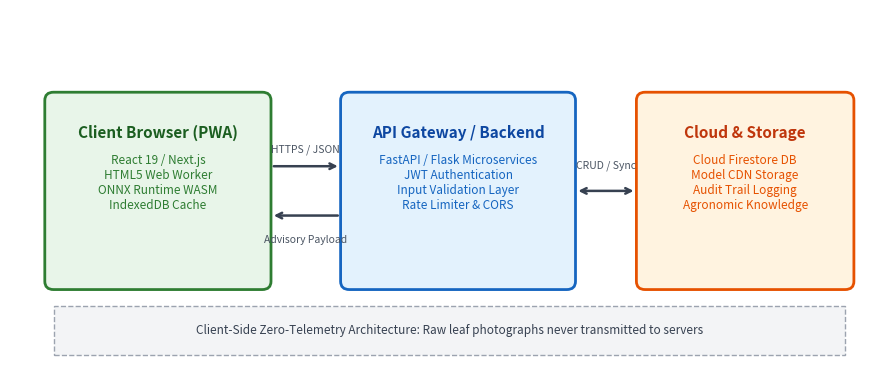

The script that saved this image:
import os
import shutil
import matplotlib
matplotlib.use('Agg')
import matplotlib.pyplot as plt
import matplotlib.patches as patches

os.makedirs('scratch/report_assets', exist_ok=True)
os.makedirs('project_report_src/assets', exist_ok=True)

fig, ax = plt.subplots(figsize=(9, 4), dpi=200)
ax.set_xlim(0, 10)
ax.set_ylim(0, 4.5)
ax.axis('off')

# Client Browser Box
ax.add_patch(patches.FancyBboxPatch((0.5, 1.2), 2.4, 2.2, boxstyle="round,pad=0.1", fc="#e8f5e9", ec="#2e7d32", lw=2))
ax.text(1.7, 3.0, "Client Browser (PWA)", ha='center', va='center', fontsize=11, fontweight='bold', color="#1b5e20")
ax.text(1.7, 2.4, "React 19 / Next.js\nHTML5 Web Worker\nONNX Runtime WASM\nIndexedDB Cache", ha='center', va='center', fontsize=8.5, color="#2e7d32")

# Arrows
ax.annotate('', xy=(3.8, 2.6), xytext=(3.0, 2.6), arrowprops=dict(arrowstyle="->", lw=1.8, color="#374151"))
ax.annotate('', xy=(3.0, 2.0), xytext=(3.8, 2.0), arrowprops=dict(arrowstyle="->", lw=1.8, color="#374151"))
ax.text(3.4, 2.8, "HTTPS / JSON", ha='center', va='center', fontsize=7.5, color="#4b5563")
ax.text(3.4, 1.7, "Advisory Payload", ha='center', va='center', fontsize=7.5, color="#4b5563")

# REST API Gateway Box
ax.add_patch(patches.FancyBboxPatch((3.9, 1.2), 2.5, 2.2, boxstyle="round,pad=0.1", fc="#e3f2fd", ec="#1565c0", lw=2))
ax.text(5.15, 3.0, "API Gateway / Backend", ha='center', va='center', fontsize=11, fontweight='bold', color="#0d47a1")
ax.text(5.15, 2.4, "FastAPI / Flask Microservices\nJWT Authentication\nInput Validation Layer\nRate Limiter & CORS", ha='center', va='center', fontsize=8.5, color="#1565c0")

# Arrows
ax.annotate('', xy=(7.2, 2.3), xytext=(6.5, 2.3), arrowprops=dict(arrowstyle="<->", lw=1.8, color="#374151"))
ax.text(6.85, 2.6, "CRUD / Sync", ha='center', va='center', fontsize=7.5, color="#4b5563")

# Cloud Services & Database Box
ax.add_patch(patches.FancyBboxPatch((7.3, 1.2), 2.3, 2.2, boxstyle="round,pad=0.1", fc="#fff3e0", ec="#e65100", lw=2))
ax.text(8.45, 3.0, "Cloud & Storage", ha='center', va='center', fontsize=11, fontweight='bold', color="#bf360c")
ax.text(8.45, 2.4, "Cloud Firestore DB\nModel CDN Storage\nAudit Trail Logging\nAgronomic Knowledge", ha='center', va='center', fontsize=8.5, color="#e65100")

# Security Badge
ax.add_patch(patches.Rectangle((0.5, 0.3), 9.1, 0.6, fc="#f3f4f6", ec="#9ca3af", lw=1, ls="--"))
ax.text(5.05, 0.6, "Client-Side Zero-Telemetry Architecture: Raw leaf photographs never transmitted to servers", ha='center', va='center', fontsize=8.5, fontstyle='italic', color="#374151")

plt.tight_layout()
out_path = 'scratch/report_assets/fig3_13_backend.png'
plt.savefig(out_path, dpi=200, bbox_inches='tight')
plt.close()

shutil.copy(out_path, 'project_report_src/assets/fig3_13_backend.png')
print("Generated fig3_13_backend.png successfully!")
